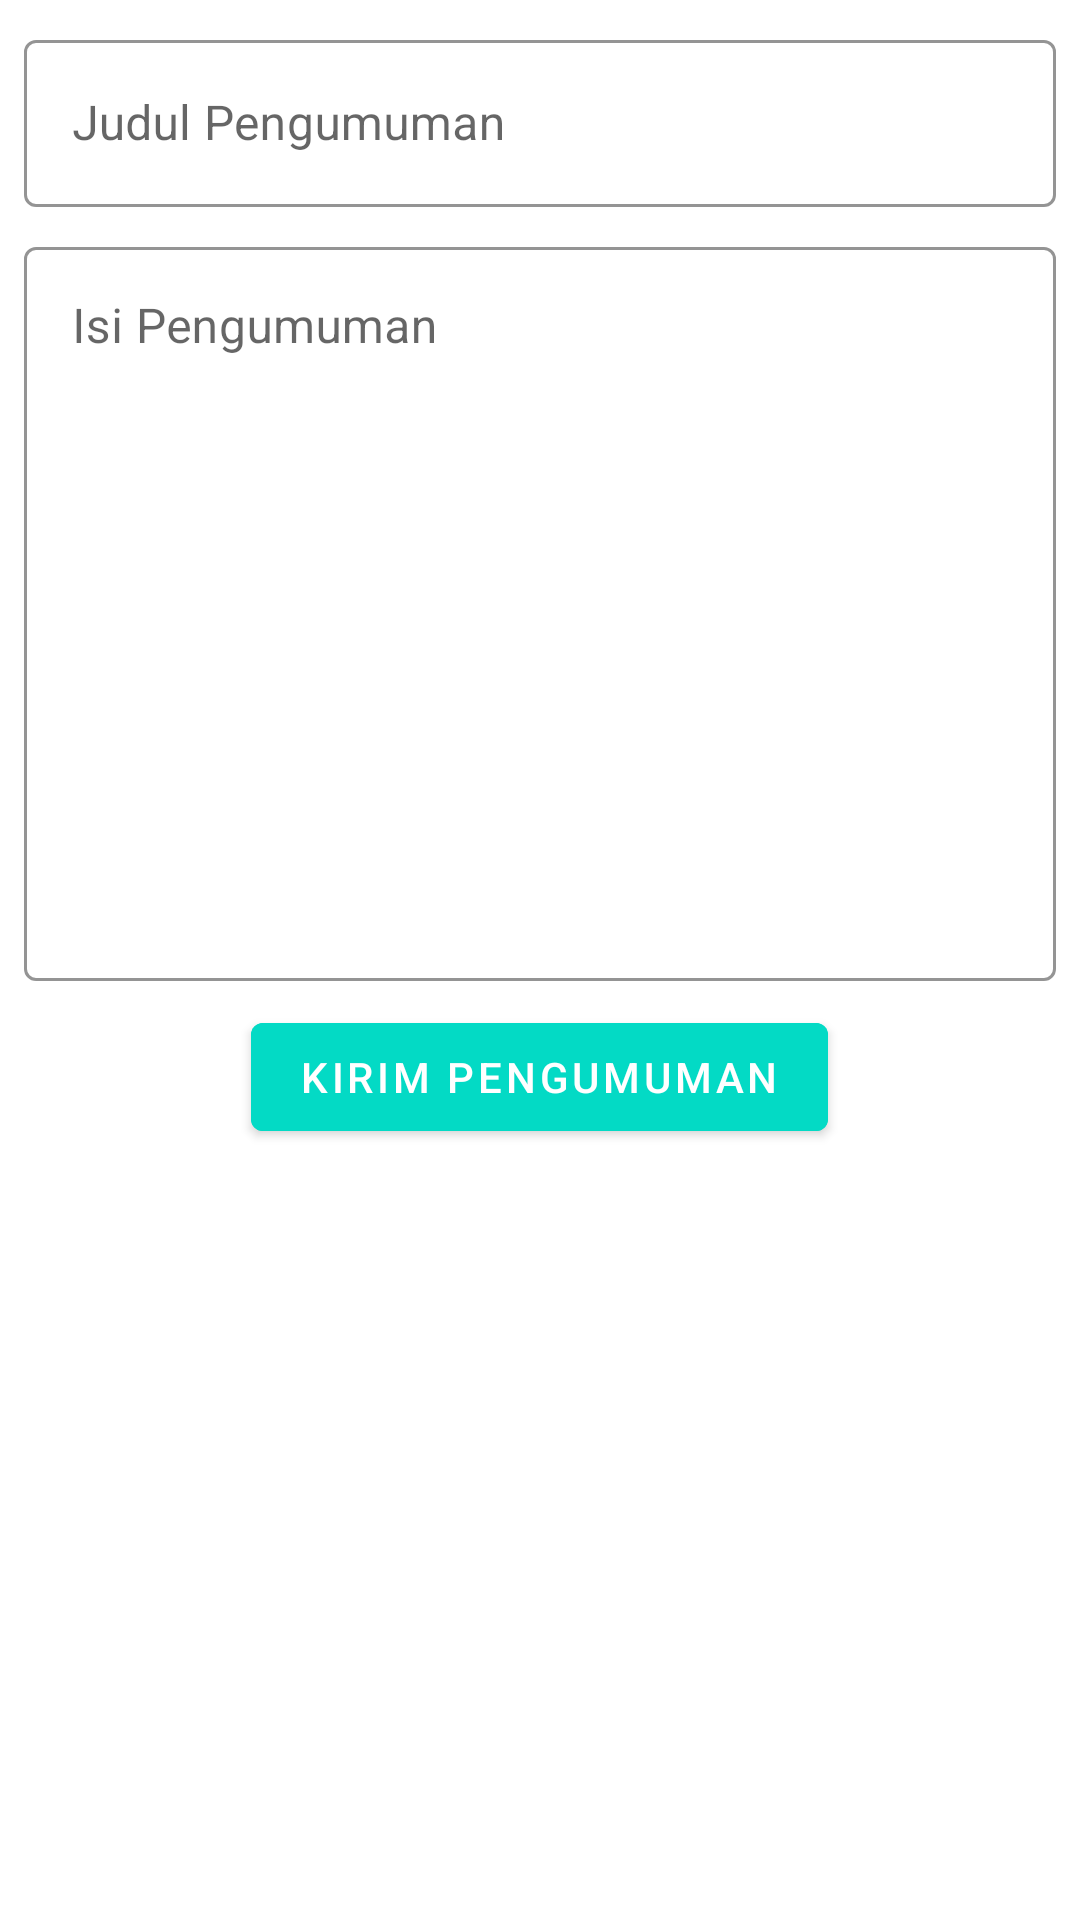

This screen was rendered from an Android layout file. Write that file and the resources it references.
<!-- AndroidManifest.xml: application theme AppTheme -->
<!-- res/layout/activity_pengumuman.xml -->
<?xml version="1.0" encoding="utf-8"?>
<androidx.core.widget.NestedScrollView xmlns:android="http://schemas.android.com/apk/res/android"
    xmlns:app="http://schemas.android.com/apk/res-auto"
    xmlns:tools="http://schemas.android.com/tools"
    android:layout_width="match_parent"
    android:layout_height="match_parent"
    tools:context=".pengumuman.PengumumanActivity">

    <LinearLayout
        android:layout_width="match_parent"
        android:layout_height="wrap_content"
        android:orientation="vertical"
        android:padding="8dp">

        <com.google.android.material.textfield.TextInputLayout
            style="@style/Widget.MaterialComponents.TextInputLayout.OutlinedBox"
            android:layout_width="match_parent"
            android:layout_height="wrap_content"
            android:hint="@string/judul_pengumuman"
            app:boxStrokeColor="@color/colorPrimary">

            <com.google.android.material.textfield.TextInputEditText
                android:id="@+id/judulPengumuman"
                android:layout_width="match_parent"
                android:layout_height="match_parent"
                android:inputType="text"
                android:maxLines="1"
                android:singleLine="true" />
        </com.google.android.material.textfield.TextInputLayout>

        <com.google.android.material.textfield.TextInputLayout
            style="@style/Widget.MaterialComponents.TextInputLayout.OutlinedBox"
            android:layout_width="match_parent"
            android:layout_height="250dp"
            android:layout_marginTop="8dp"

            android:gravity="top|start"
            android:hint="@string/isi_pengumuman"
            app:boxStrokeColor="@color/colorPrimary">

            <com.google.android.material.textfield.TextInputEditText
                android:id="@+id/isi"
                android:layout_width="match_parent"
                android:layout_height="match_parent"
                android:inputType="textMultiLine"
                android:gravity="top|start"
                android:maxLines="10" />
        </com.google.android.material.textfield.TextInputLayout>


        <Button
            android:id="@+id/btnKirim"
            android:layout_width="wrap_content"
            android:layout_height="wrap_content"
            android:layout_gravity="center"
            android:layout_marginTop="8dp"
            android:backgroundTint="@color/colorAccent"
            android:text="@string/kirim_pengumuman"
            tools:layout_editor_absoluteX="226dp"
            tools:layout_editor_absoluteY="126dp" />

    </LinearLayout>
</androidx.core.widget.NestedScrollView>
<!-- resources referenced by this layout -->
<resources>
  <color name="colorAccent">#03DAC5</color>
  <color name="colorPrimary">#6200EE</color>
  <string name="isi_pengumuman">Isi Pengumuman</string>
  <string name="judul_pengumuman">Judul Pengumuman</string>
  <string name="kirim_pengumuman">Kirim Pengumuman</string>
  <style name="AppTheme" parent="Theme.MaterialComponents.Light.DarkActionBar">
          
          <item name="colorPrimary">@color/colorPrimary</item>
          <item name="colorPrimaryDark">@color/colorPrimaryDark</item>
          <item name="colorAccent">@color/colorAccent</item>
      </style>
  <color name="colorPrimaryDark">#3700B3</color>
</resources>
